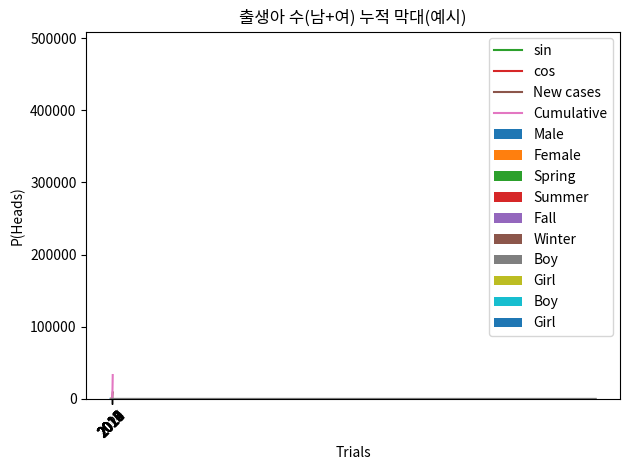

Source code (Python):
import numpy as np
import matplotlib.pyplot as plt


arr = np.array([1, 2, 3, 4, 5])
arr


arr = np.array([10, 20, 30, 40, 50])
print(arr[0], arr[2], arr[-1])
print(arr[1:4])   # 20,30,40


print(np.arange(0, 10, 2))
print(np.zeros(5))
print(np.ones((2, 3)))
print(np.linspace(0, 1, 5))


arr2d = np.array([[1, 2, 3],
                  [4, 5, 6]])
print(arr2d)
print(arr2d[0, 1])  # 2
print(arr2d[1, 2])  # 6

# arr2d[0][1] 형태도 가능
print(arr2d[0][1])


a = np.arange(1, 7)        # [1..6]
print("a:", a, "shape:", a.shape)

b = a.reshape(3, 2)
print("b:\n", b)
print("b shape:", b.shape)


arr = np.array([1, 2, 3, 4, 5])
print(arr * 2)
print(arr + 10)


arr1 = np.array([1, 2, 3])
arr2 = np.array([10, 20, 30])
print(arr1 + arr2)
print(arr1 * arr2)


x = np.arange(-10, 11)
y = x**2

plt.plot(x, y)
plt.title("y = x^2")
plt.xlabel("x")
plt.ylabel("y")
plt.show()


year = [2006, 2009, 2012, 2015, 2018]
kor =  [547, 546, 554, 524, 526]  # 예시: PISA 수학(한국)

ind = np.arange(len(year))  # [0,1,2,3,4]

plt.plot(ind, kor)
plt.xticks(ind, year)
plt.title("PISA 수학 성적(예시)")
plt.xlabel("Year")
plt.ylabel("Score")
plt.show()


country = ["Korea", "Japan", "USA", "China"]
male = np.array([174.0, 171.0, 176.5, 172.0])   # 예시
female = np.array([161.0, 158.0, 163.0, 160.0]) # 예시

ind = np.arange(len(country))
w = 0.4

plt.bar(ind - 0.2, male, width=w, label="Male")
plt.bar(ind + 0.2, female, width=w, label="Female")
plt.xticks(ind, country)
plt.title("국가별 평균 키(예시)")
plt.legend()
plt.show()


years = ["2017", "2018", "2019", "2020", "2021"]
spring = np.array([250, 260, 240, 230, 255])
summer = np.array([900, 880, 920, 950, 910])
fall   = np.array([320, 300, 310, 280, 290])
winter = np.array([180, 190, 170, 200, 185])

ind = np.arange(len(years))

plt.bar(ind, spring, label="Spring")
plt.bar(ind, summer, bottom=spring, label="Summer")
plt.bar(ind, fall, bottom=spring+summer, label="Fall")
plt.bar(ind, winter, bottom=spring+summer+fall, label="Winter")
plt.xticks(ind, years)
plt.title("계절별 강수량 누적(예시)")
plt.legend()
plt.show()


x = np.linspace(0, 2*np.pi, 200)
sin_y = np.sin(x)
cos_y = np.cos(x)

plt.plot(x, sin_y, label="sin")
plt.plot(x, cos_y, label="cos")
plt.legend()
plt.title("sin/cos")
plt.show()


scores = np.array([88, 92, 75, 90, 84])
print("mean:", scores.mean())
print("sum :", scores.sum())
print("max :", scores.max())
print("min :", scores.min())


subjects = ["Math", "English", "Science"]
data = np.array([
    [80, 70, 90],
    [85, 75, 88],
    [90, 65, 92],
    [75, 80, 85],
])  # (학생, 과목)

avg = data.mean(axis=0)
ind = np.arange(len(subjects))

plt.bar(ind, avg)
plt.xticks(ind, subjects)
plt.title("과목별 평균(예시)")
plt.show()


samples = np.random.randn(1000)  # 평균 0, 분산 1
plt.hist(samples, bins=20)
plt.title("표준정규분포 난수 히스토그램")
plt.show()


score = np.array([95, 82, 77, 68, 59])
pf = np.where(score >= 70, "pass", "fail")
pf


score = np.array([95, 82, 77, 68, 59])
grade = np.where(score >= 90, "A",
         np.where(score >= 80, "B",
         np.where(score >= 70, "C", "D")))
grade


months = np.arange(1, 13)

# 예시 데이터(학습용): 실제 값이 아니라 구조 연습용입니다.
new_cases = np.array([20, 80, 250, 300, 700, 1200, 1500, 2000, 4000, 6000, 8000, 9000])
cum_cases = np.cumsum(new_cases)

plt.plot(months, new_cases, label="New cases")
plt.plot(months, cum_cases, label="Cumulative")
plt.xticks(months, [f"{m}월" for m in months])
plt.title("2020 월별 신규/누적 확진자(예시)")
plt.legend()
plt.show()


trials = np.arange(1, 5001)  # 1~5000
# 0=뒷면, 1=앞면
coin = np.random.randint(0, 2, size=trials[-1])
heads_rate = np.cumsum(coin) / trials

plt.plot(trials, heads_rate)
plt.title("동전 던지기: 앞면 확률(누적)")
plt.xlabel("Trials")
plt.ylabel("P(Heads)")
plt.show()


year = [2012,2013,2014,2015,2016,2017,2018,2019,2020,2021]

# 예시 데이터(학습용): 실제 통계가 아니라 그래프 연습용입니다.
boy  = np.array([250,245,240,235,230,225,220,215,210,205]) * 1000
girl = np.array([235,230,225,220,215,210,205,200,195,190]) * 1000

ind = np.arange(len(year))
w = 0.4

plt.bar(ind - 0.2, boy, width=w, label="Boy")
plt.bar(ind + 0.2, girl, width=w, label="Girl")
plt.xticks(ind, year, rotation=45)
plt.title("출생아 수(남/여) 그룹 막대(예시)")
plt.legend()
plt.tight_layout()
plt.show()


ind = np.arange(len(year))

plt.bar(ind, boy, label="Boy")
plt.bar(ind, girl, bottom=boy, label="Girl")
plt.xticks(ind, year, rotation=45)
plt.title("출생아 수(남+여) 누적 막대(예시)")
plt.legend()
plt.tight_layout()
plt.show()
